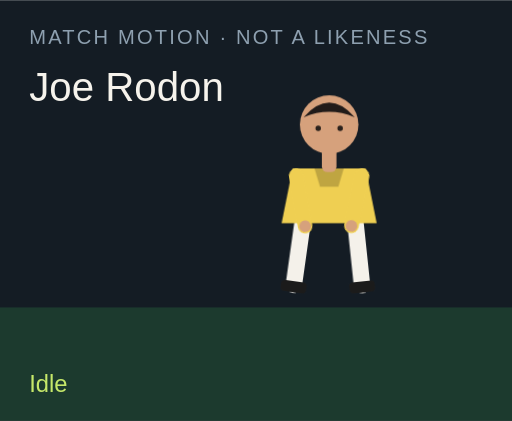
t = 0.00 s
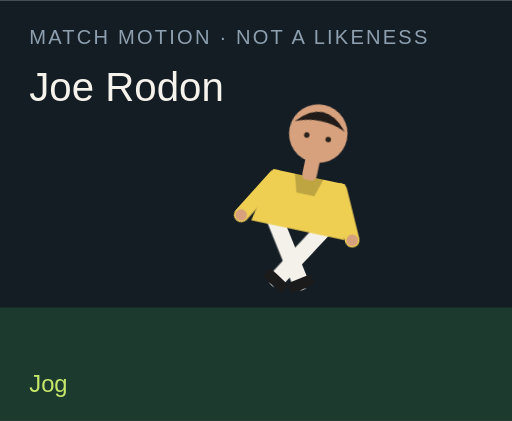
t = 1.50 s
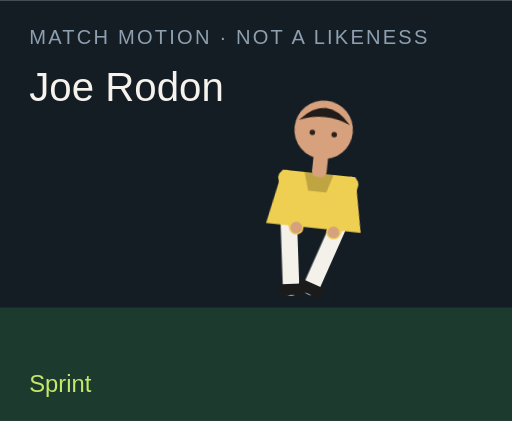
t = 3.00 s
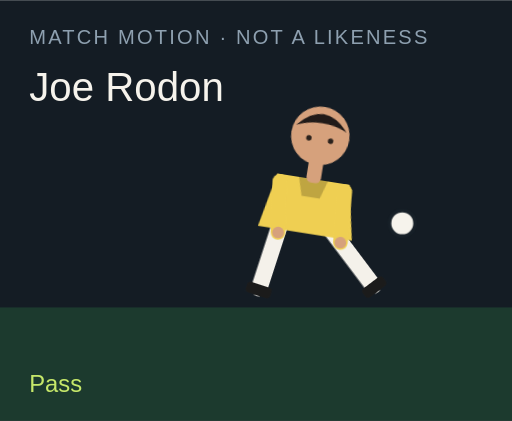
t = 4.50 s
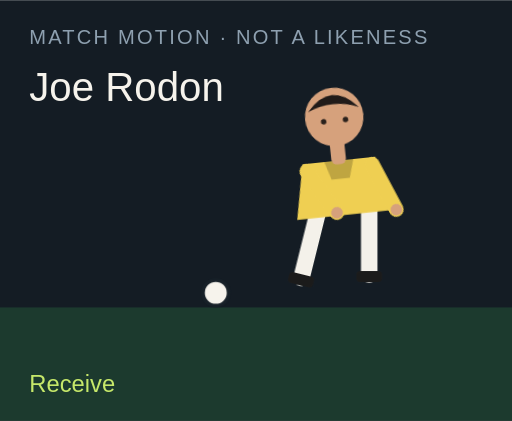
t = 6.00 s
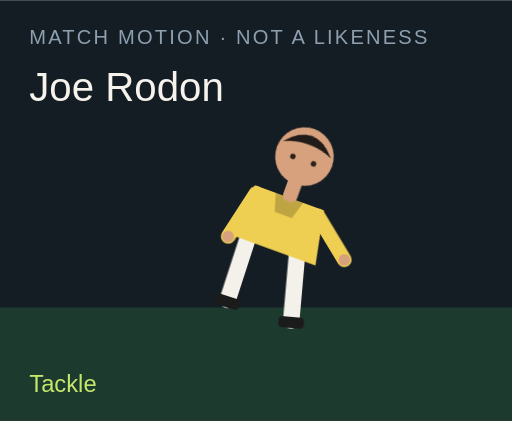
t = 7.50 s

The animated SVG that drew these frames (rendered in a browser with its animation timeline set to each time). Animation: 18 CSS @keyframes rules; one cycle of 9.00 s, repeats indefinitely.

<?xml version="1.0" encoding="UTF-8"?>
<svg xmlns="http://www.w3.org/2000/svg" viewBox="0 0 280 230" role="img">
  <style>@media (prefers-reduced-motion: reduce){animate,animateTransform{display:none}}</style>
  <rect width="280" height="230" fill="#141c24"/>
  <rect y="168" width="280" height="62" fill="#1c3a2e"/>
  <text x="16" y="24" fill="#8ea0b0" font-family="Arial,sans-serif" font-size="11" letter-spacing="1.2">MATCH MOTION · NOT A LIKENESS</text>
  <text x="16" y="55" fill="#f6f3ec" font-family="Impact,sans-serif" font-size="22">Joe Rodon</text>
  <circle r="7" fill="#f6f3ec" stroke="#172028" stroke-width="2" id="motion-9622" cx="150" cy="160" opacity="0">
    
    
    
  </circle>
  <g transform="translate(132 40)">
    <g id="motion-9644" transform="rotate(0 48 90)">
      
      <g id="motion-9646" transform="translate(0 0)">
        
        <g transform="translate(34 78)"><g id="motion-9648" transform="rotate(8)"><path d="M0 0 V38" stroke="#f4f1ea" stroke-width="9" stroke-linecap="round"/><rect x="-7" y="36" width="14" height="6" rx="2" fill="#1b1b1b"/></g></g>
        <g transform="translate(62 78)"><g id="motion-9650" transform="rotate(-6)"><path d="M0 0 V38" stroke="#f4f1ea" stroke-width="9" stroke-linecap="round"/><rect x="-7" y="36" width="14" height="6" rx="2" fill="#1b1b1b"/></g></g>
        <path d="M28 52 h40 l6 30 H22 Z" fill="#efcf52"/>
        <path d="M40 52 h16 l-3 10 H43 Z" fill="#000" opacity=".2"/>
        <g transform="translate(30 56)"><g id="motion-9652" transform="rotate(-10)"><path d="M0 0 V28" stroke="#efcf52" stroke-width="8" stroke-linecap="round"/><circle cx="0" cy="28" r="3.2" fill="#d6a17c"/></g></g>
        <g transform="translate(66 56)"><g id="motion-9654" transform="rotate(12)"><path d="M0 0 V28" stroke="#efcf52" stroke-width="8" stroke-linecap="round"/><circle cx="0" cy="28" r="3.2" fill="#d6a17c"/></g></g>
        <rect x="44" y="40" width="8" height="14" rx="3" fill="#d6a17c"/>
        <circle cx="48" cy="28" r="16" fill="#d6a17c"/>
        <path d="M34 24 Q48 8 62 24 Q48 18 34 24" fill="#211b19"/>
        <circle cx="42" cy="30" r="1.5" fill="#2a211c"/><circle cx="54" cy="30" r="1.5" fill="#2a211c"/>
      </g>
    </g>
  </g>
  <text x="16" y="214" fill="#c6e86a" font-family="Arial,sans-serif" font-size="13" opacity="1" id="motion-9626">Idle</text><text x="16" y="214" fill="#c6e86a" font-family="Arial,sans-serif" font-size="13" opacity="0" id="motion-9628">Jog</text><text x="16" y="214" fill="#c6e86a" font-family="Arial,sans-serif" font-size="13" opacity="0" id="motion-9630">Sprint</text><text x="16" y="214" fill="#c6e86a" font-family="Arial,sans-serif" font-size="13" opacity="0" id="motion-9632">Dribble</text><text x="16" y="214" fill="#c6e86a" font-family="Arial,sans-serif" font-size="13" opacity="0" id="motion-9634">Pass</text><text x="16" y="214" fill="#c6e86a" font-family="Arial,sans-serif" font-size="13" opacity="0" id="motion-9636">Shoot</text><text x="16" y="214" fill="#c6e86a" font-family="Arial,sans-serif" font-size="13" opacity="0" id="motion-9638">Receive</text><text x="16" y="214" fill="#c6e86a" font-family="Arial,sans-serif" font-size="13" opacity="0" id="motion-9640">Tackle</text><text x="16" y="214" fill="#c6e86a" font-family="Arial,sans-serif" font-size="13" opacity="0" id="motion-9642">Point</text>
<style>@keyframes track-9623{0%{cx:150px}11.1%{cx:156px}22.2%{cx:164px}33.300000000000004%{cx:142px}44.4%{cx:190px}55.60000000000001%{cx:250px}66.7%{cx:118px}77.8%{cx:150px}88.9%{cx:150px}100%{cx:150px}}@keyframes track-9624{0%{cy:160px}11.1%{cy:158px}22.2%{cy:154px}33.300000000000004%{cy:156px}44.4%{cy:148px}55.60000000000001%{cy:96px}66.7%{cy:160px}77.8%{cy:160px}88.9%{cy:160px}100%{cy:160px}}@keyframes track-9625{0%{opacity:0}11.1%{opacity:0}22.2%{opacity:0}33.300000000000004%{opacity:1}44.4%{opacity:1}55.60000000000001%{opacity:1}66.7%{opacity:1}77.8%{opacity:0}88.9%{opacity:0}100%{opacity:0}}@keyframes track-9627{0%{opacity:1}11.1%{opacity:0}22.2%{opacity:0}33.300000000000004%{opacity:0}44.4%{opacity:0}55.60000000000001%{opacity:0}66.7%{opacity:0}77.8%{opacity:0}88.9%{opacity:0}100%{opacity:1}}@keyframes track-9629{0%{opacity:0}11.1%{opacity:1}22.2%{opacity:0}33.300000000000004%{opacity:0}44.4%{opacity:0}55.60000000000001%{opacity:0}66.7%{opacity:0}77.8%{opacity:0}88.9%{opacity:0}100%{opacity:0}}@keyframes track-9631{0%{opacity:0}11.1%{opacity:0}22.2%{opacity:1}33.300000000000004%{opacity:0}44.4%{opacity:0}55.60000000000001%{opacity:0}66.7%{opacity:0}77.8%{opacity:0}88.9%{opacity:0}100%{opacity:0}}@keyframes track-9633{0%{opacity:0}11.1%{opacity:0}22.2%{opacity:0}33.300000000000004%{opacity:1}44.4%{opacity:0}55.60000000000001%{opacity:0}66.7%{opacity:0}77.8%{opacity:0}88.9%{opacity:0}100%{opacity:0}}@keyframes track-9635{0%{opacity:0}11.1%{opacity:0}22.2%{opacity:0}33.300000000000004%{opacity:0}44.4%{opacity:1}55.60000000000001%{opacity:0}66.7%{opacity:0}77.8%{opacity:0}88.9%{opacity:0}100%{opacity:0}}@keyframes track-9637{0%{opacity:0}11.1%{opacity:0}22.2%{opacity:0}33.300000000000004%{opacity:0}44.4%{opacity:0}55.60000000000001%{opacity:1}66.7%{opacity:0}77.8%{opacity:0}88.9%{opacity:0}100%{opacity:0}}@keyframes track-9639{0%{opacity:0}11.1%{opacity:0}22.2%{opacity:0}33.300000000000004%{opacity:0}44.4%{opacity:0}55.60000000000001%{opacity:0}66.7%{opacity:1}77.8%{opacity:0}88.9%{opacity:0}100%{opacity:0}}@keyframes track-9641{0%{opacity:0}11.1%{opacity:0}22.2%{opacity:0}33.300000000000004%{opacity:0}44.4%{opacity:0}55.60000000000001%{opacity:0}66.7%{opacity:0}77.8%{opacity:1}88.9%{opacity:0}100%{opacity:0}}@keyframes track-9643{0%{opacity:0}11.1%{opacity:0}22.2%{opacity:0}33.300000000000004%{opacity:0}44.4%{opacity:0}55.60000000000001%{opacity:0}66.7%{opacity:0}77.8%{opacity:0}88.9%{opacity:1}100%{opacity:0}}@keyframes track-9645{0%{transform:rotate(0deg)}11.1%{transform:rotate(8deg)}22.2%{transform:rotate(16deg)}33.300000000000004%{transform:rotate(6deg)}44.4%{transform:rotate(4deg)}55.60000000000001%{transform:rotate(14deg)}66.7%{transform:rotate(-6deg)}77.8%{transform:rotate(34deg)}88.9%{transform:rotate(6deg)}100%{transform:rotate(0deg)}}@keyframes track-9647{0%{transform:translate(0px,0px)}11.1%{transform:translate(0px,-3px)}22.2%{transform:translate(0px,-6px)}33.300000000000004%{transform:translate(0px,-2px)}44.4%{transform:translate(0px,2px)}55.60000000000001%{transform:translate(0px,-4px)}66.7%{transform:translate(0px,1px)}77.8%{transform:translate(0px,10px)}88.9%{transform:translate(0px,-4px)}100%{transform:translate(0px,0px)}}@keyframes track-9649{0%{transform:rotate(8deg)}11.1%{transform:rotate(-26deg)}22.2%{transform:rotate(-42deg)}33.300000000000004%{transform:rotate(-8deg)}44.4%{transform:rotate(6deg)}55.60000000000001%{transform:rotate(12deg)}66.7%{transform:rotate(20deg)}77.8%{transform:rotate(-8deg)}88.9%{transform:rotate(4deg)}100%{transform:rotate(8deg)}}@keyframes track-9651{0%{transform:rotate(-6deg)}11.1%{transform:rotate(24deg)}22.2%{transform:rotate(38deg)}33.300000000000004%{transform:rotate(18deg)}44.4%{transform:rotate(-38deg)}55.60000000000001%{transform:rotate(-54deg)}66.7%{transform:rotate(6deg)}77.8%{transform:rotate(-22deg)}88.9%{transform:rotate(-8deg)}100%{transform:rotate(-6deg)}}@keyframes track-9653{0%{transform:rotate(-10deg)}11.1%{transform:rotate(24deg)}22.2%{transform:rotate(36deg)}33.300000000000004%{transform:rotate(-18deg)}44.4%{transform:rotate(10deg)}55.60000000000001%{transform:rotate(-24deg)}66.7%{transform:rotate(-30deg)}77.8%{transform:rotate(12deg)}88.9%{transform:rotate(14deg)}100%{transform:rotate(-10deg)}}@keyframes track-9655{0%{transform:rotate(12deg)}11.1%{transform:rotate(-20deg)}22.2%{transform:rotate(-32deg)}33.300000000000004%{transform:rotate(14deg)}44.4%{transform:rotate(-26deg)}55.60000000000001%{transform:rotate(18deg)}66.7%{transform:rotate(-22deg)}77.8%{transform:rotate(-6deg)}88.9%{transform:rotate(-96deg)}100%{transform:rotate(12deg)}}@media(prefers-reduced-motion:no-preference){#motion-9622{animation:track-9623 9s linear infinite both,track-9624 9s linear infinite both,track-9625 9s steps(1,end) infinite both}#motion-9626{animation:track-9627 9s steps(1,end) infinite both}#motion-9628{animation:track-9629 9s steps(1,end) infinite both}#motion-9630{animation:track-9631 9s steps(1,end) infinite both}#motion-9632{animation:track-9633 9s steps(1,end) infinite both}#motion-9634{animation:track-9635 9s steps(1,end) infinite both}#motion-9636{animation:track-9637 9s steps(1,end) infinite both}#motion-9638{animation:track-9639 9s steps(1,end) infinite both}#motion-9640{animation:track-9641 9s steps(1,end) infinite both}#motion-9642{animation:track-9643 9s steps(1,end) infinite both}#motion-9644{animation:track-9645 9s linear infinite both}#motion-9646{animation:track-9647 9s linear infinite both}#motion-9648{animation:track-9649 9s linear infinite both}#motion-9650{animation:track-9651 9s linear infinite both}#motion-9652{animation:track-9653 9s linear infinite both}#motion-9654{animation:track-9655 9s linear infinite both}}</style></svg>
